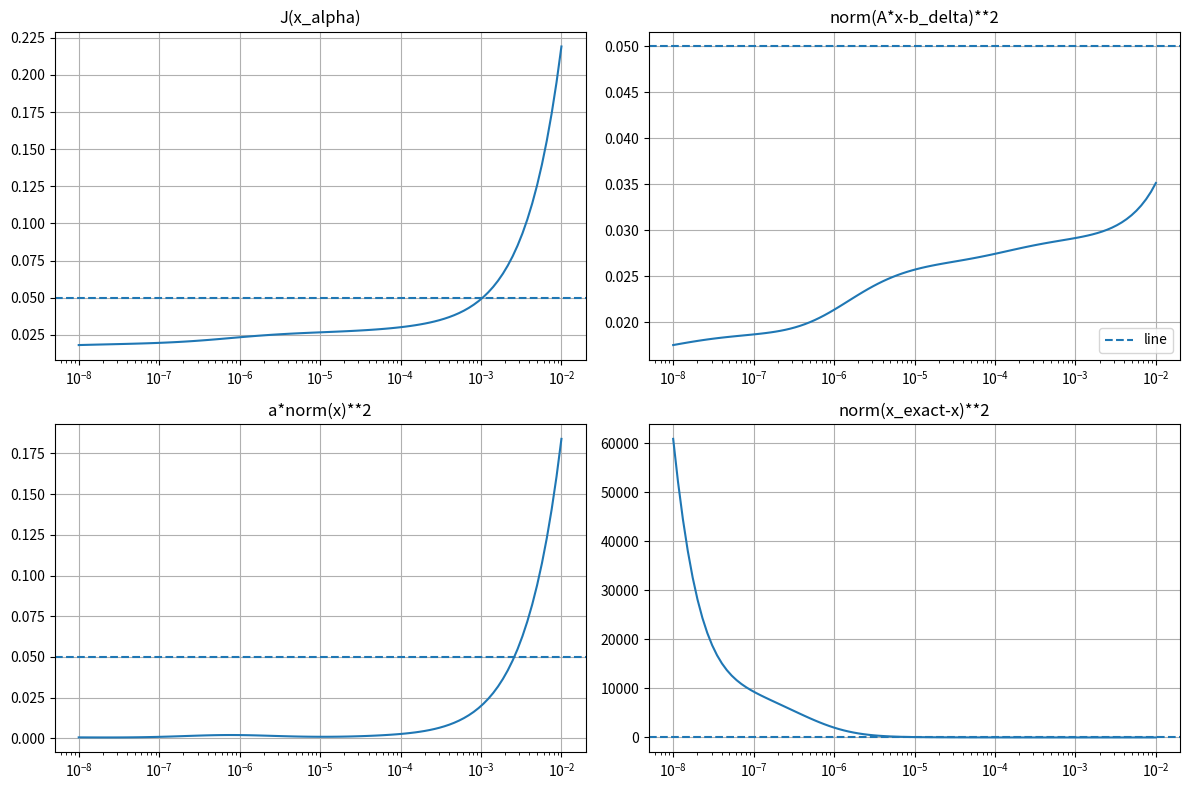

This figure's Python source:
import numpy as np
import matplotlib.pyplot as plt
from scipy.linalg import hilbert, eigvals, svd

n = 20
delta = 0.05
A = hilbert(n)
x_exact = np.ones(n)

b = A @ x_exact
sigma = np.random.normal(0, 1, n)
print(sigma)
b_delta = b + delta * sigma
alphas = np.logspace(-8,-2,100)

I_vals = []
graph2_vals = []
graph3_vals = []
graph4_vals = []

for alpha in alphas:
    x = np.linalg.solve(A.T @ A + alpha*np.eye(n), A.T @ b_delta)
    I = np.linalg.norm(A @ x - b_delta)**2 + alpha*np.linalg.norm(x)**2
    I_vals.append(I)
    graph2_vals.append(np.linalg.norm(A @ x - b_delta)**2)
    graph3_vals.append(alpha*np.linalg.norm(x)**2)
    graph4_vals.append(np.linalg.norm(x_exact - x)**2)

fig, ax = plt.subplots(2,2, figsize=(12,8))
line = n * delta**2

ax[0,0].semilogx(alphas, I_vals)
ax[0,0].axhline(line, linestyle="--", label="line")
ax[0,0].set_title("J(x_alpha)")
ax[0,0].grid()

ax[0,1].semilogx(alphas, graph2_vals)
ax[0,1].axhline(line, linestyle="--", label="line")
ax[0,1].set_title("norm(A*x-b_delta)**2")
ax[0,1].legend()
ax[0,1].grid()

ax[1,0].semilogx(alphas, graph3_vals)
ax[1,0].axhline(line, linestyle="--", label="line")
ax[1,0].set_title("a*norm(x)**2")
ax[1,0].grid()

ax[1,1].semilogx(alphas, graph4_vals)
ax[1,1].axhline(line, linestyle="--", label="line")
ax[1,1].set_title("norm(x_exact-x)**2")
ax[1,1].grid()

plt.tight_layout()
plt.show()
